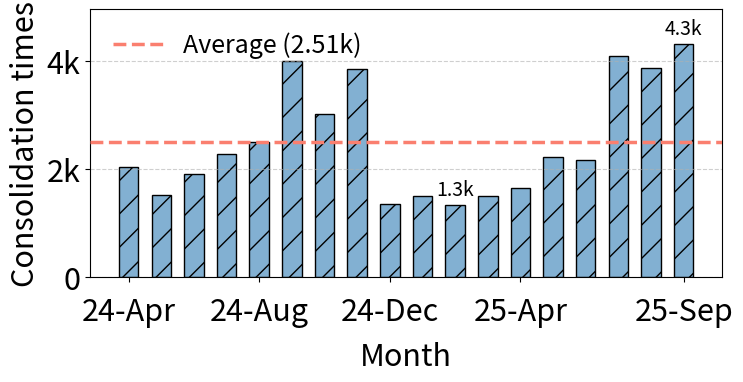

Here is the Python script that generated this plot:
import pandas as pd
import matplotlib.pyplot as plt
import numpy as np
import matplotlib
from matplotlib.ticker import FuncFormatter
import os

# --- 1. Style Configuration ---
matplotlib.rcParams['pdf.fonttype'] = 42
matplotlib.rcParams['ps.fonttype'] = 42
plt.rcParams['font.family'] = 'sans-serif'
plt.rcParams['font.sans-serif'] = ['Calibri'] + plt.rcParams['font.sans-serif']
hzysfontsize = 22
plt.rcParams['font.size'] = hzysfontsize

# --- 2. Data Preparation ---

raw_values = [2039, 1532, 1921, 2285, 2499, 4007, 3035, 3852, 1355, 1512, 1343, 1498, 1649, 2231, 2167, 4105, 3871, 4317]

data_values = raw_values
# print(f"Data values: ", np.mean(raw_values))

# Generate labels for 18 months ending in 25-Sep
months_24 = ['24-Apr', '24-May', '24-Jun', '24-Jul', '24-Aug', '24-Sep', '24-Oct', '24-Nov', '24-Dec']
months_25 = ['25-Jan', '25-Feb', '25-Mar', '25-Apr', '25-May', '25-Jun', '25-Jul', '25-Aug', '25-Sep']
months = months_24 + months_25

assert len(data_values) == len(months), f"Data length {len(data_values)} != Labels length {len(months)}"

hzysmean_val = np.mean(data_values)
print(f"Mean: {hzysmean_val:.2f}")

# Style
main_color = '#82B0D2'  
main_hatch = '/'
mean_color = '#FA7F6F' # Red color for mean line

# --- 3. Plotting ---
fig, ax = plt.subplots(figsize=(8, 4))

x_indices = np.arange(len(months))

# Draw Bars
ax.bar(x_indices, data_values, 
       width=0.6,
       color=main_color, 
       hatch=main_hatch,
       edgecolor='black', 
       linewidth=1.0,
       label='_nolegend_') # Exclude bars from legend if preferred, or remove label

ax.axhline(y=hzysmean_val, color=mean_color, linestyle='--', linewidth=2.5, label=f'Average ({hzysmean_val/1000:.2f}k)', zorder=5)

# Only annotate Max and Min values
max_val = max(data_values)
min_val = min(data_values)

for i, v in enumerate(data_values):
    if v == max_val or v == min_val:
        offset = max(data_values) * 0.02 
        label_text = f"{v/1000:.1f}k"
        ax.text(i, v + offset, label_text, ha='center', va='bottom', fontsize=14, color='black')

# --- 4. Axis Settings ---
ax.set_xlabel('Month', fontsize=hzysfontsize, labelpad=10)
ax.set_ylabel('Consolidation times', fontsize=hzysfontsize)

# [新增] 添加图例
ax.legend(loc='upper left', fontsize=18, frameon=False)

# Y-axis formatting (1k, 2k)
def k_formatter(x, pos):
    if x == 0: return '0'
    return f'{int(x/1000)}k'
ax.yaxis.set_major_formatter(FuncFormatter(k_formatter))

ax.grid(True, which='major', linestyle='--', alpha=0.6, axis='y')
ax.set_ylim(0, max(data_values) * 1.15)

# --- X-axis sparse labeling ---
tick_indices = np.linspace(0, len(months) - 1, 5, dtype=int)
tick_labels = [months[i] for i in tick_indices]

ax.set_xticks(tick_indices)
ax.set_xticklabels(tick_labels, rotation=0, ha='center', fontsize=hzysfontsize)

# Move X-axis labels down
padding_value = 10 
ax.tick_params(axis='x', which='major', pad=padding_value)

# --- [Critical] Manually lock margins ---
plt.subplots_adjust(left=0.16, right=0.95, top=0.92, bottom=0.25)

# --- 5. Saving ---
output_dir = './figs'
os.makedirs(output_dir, exist_ok=True)
save_path = os.path.join(output_dir, 'consolidates_monthly.pdf')

plt.savefig(save_path, format='pdf', dpi=300)
print(f"Bar chart with Mean line saved: {save_path}")
